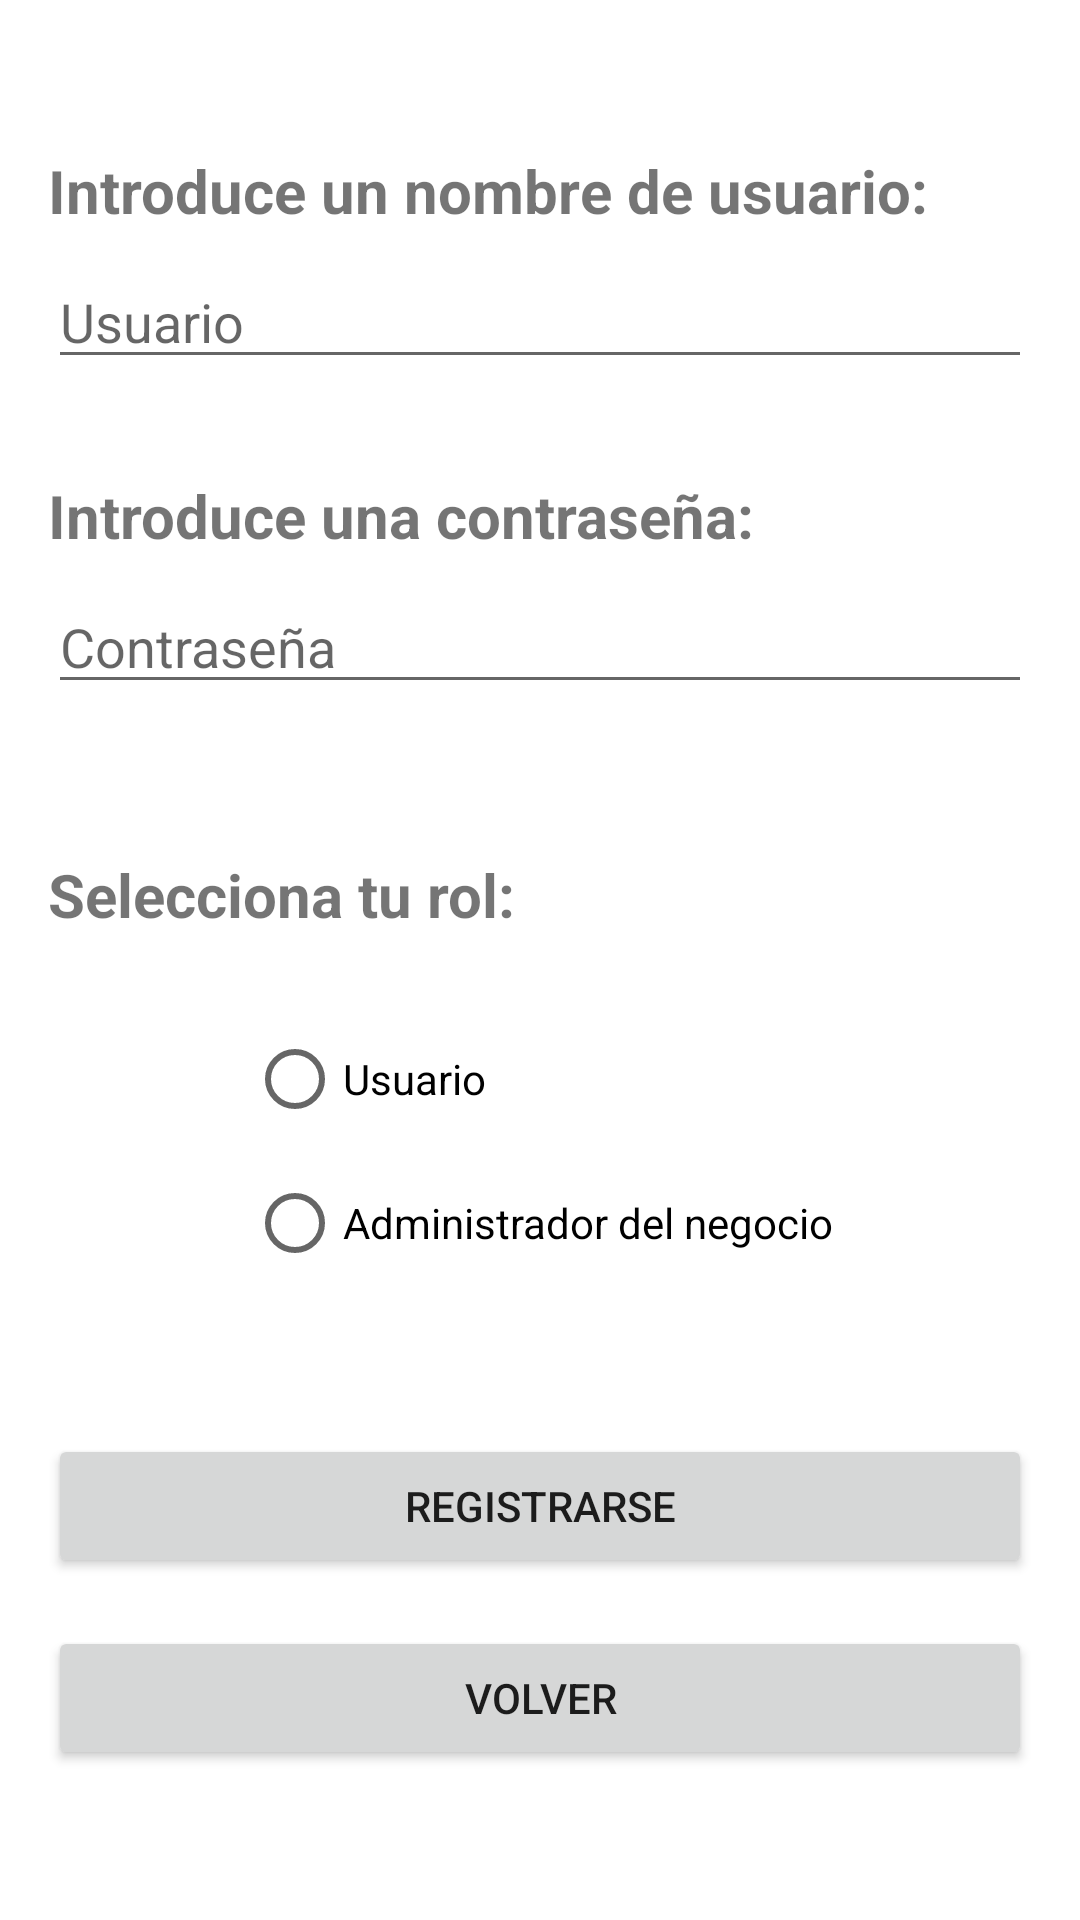

Produce the Android XML layout that renders to this screen, including the resource entries it uses.
<!-- AndroidManifest.xml: application theme Theme.ProyectoDAMGrupo8 -->
<!-- res/layout/activity_register.xml -->
<?xml version="1.0" encoding="utf-8"?>
<androidx.constraintlayout.widget.ConstraintLayout xmlns:android="http://schemas.android.com/apk/res/android"
    xmlns:app="http://schemas.android.com/apk/res-auto"
    xmlns:tools="http://schemas.android.com/tools"
    android:layout_width="match_parent"
    android:layout_height="match_parent"
    tools:context=".RegisterActivity">

    <TextView
        android:id="@+id/label1_register"
        android:layout_width="match_parent"
        android:layout_height="wrap_content"
        android:layout_marginStart="16dp"
        android:layout_marginLeft="16dp"
        android:layout_marginTop="50dp"
        android:layout_marginEnd="16dp"
        android:layout_marginRight="16dp"
        android:text="Introduce un nombre de usuario:"
        android:textSize="20sp"
        android:textStyle="bold"
        app:layout_constraintEnd_toEndOf="parent"
        app:layout_constraintHorizontal_bias="0.0"
        app:layout_constraintStart_toStartOf="parent"
        app:layout_constraintTop_toTopOf="parent" />

    <EditText
        android:id="@+id/textPass_register"
        android:layout_width="match_parent"
        android:layout_height="wrap_content"
        android:layout_marginStart="16dp"
        android:layout_marginLeft="16dp"
        android:layout_marginTop="8dp"
        android:layout_marginEnd="16dp"
        android:layout_marginRight="16dp"
        android:ems="10"
        android:hint="Contraseña"
        android:inputType="textPassword"
        app:layout_constraintEnd_toEndOf="parent"
        app:layout_constraintStart_toStartOf="parent"
        app:layout_constraintTop_toBottomOf="@+id/label2_register" />

    <TextView
        android:id="@+id/label3_register"
        android:layout_width="match_parent"
        android:layout_height="wrap_content"
        android:layout_marginStart="16dp"
        android:layout_marginLeft="16dp"
        android:layout_marginTop="50dp"
        android:layout_marginEnd="16dp"
        android:layout_marginRight="16dp"
        android:text="Selecciona tu rol:"
        android:textSize="20sp"
        android:textStyle="bold"
        app:layout_constraintEnd_toEndOf="parent"
        app:layout_constraintStart_toStartOf="parent"
        app:layout_constraintTop_toBottomOf="@+id/textPass_register" />

    <EditText
        android:id="@+id/textUser_register"
        android:layout_width="match_parent"
        android:layout_height="wrap_content"
        android:layout_marginStart="16dp"
        android:layout_marginLeft="16dp"
        android:layout_marginTop="8dp"
        android:layout_marginEnd="16dp"
        android:layout_marginRight="16dp"
        android:ems="10"
        android:hint="Usuario"
        android:inputType="textPersonName"
        app:layout_constraintEnd_toEndOf="parent"
        app:layout_constraintStart_toStartOf="parent"
        app:layout_constraintTop_toBottomOf="@+id/label1_register" />

    <TextView
        android:id="@+id/label2_register"
        android:layout_width="match_parent"
        android:layout_height="wrap_content"
        android:layout_marginStart="16dp"
        android:layout_marginLeft="16dp"
        android:layout_marginTop="32dp"
        android:layout_marginEnd="16dp"
        android:layout_marginRight="16dp"
        android:text="Introduce una contraseña:"
        android:textSize="20sp"
        android:textStyle="bold"
        app:layout_constraintEnd_toEndOf="parent"
        app:layout_constraintStart_toStartOf="parent"
        app:layout_constraintTop_toBottomOf="@+id/textUser_register" />

    <RadioGroup
        android:id="@+id/radioGroup_register"
        android:layout_width="wrap_content"
        android:layout_height="wrap_content"
        android:layout_marginStart="16dp"
        android:layout_marginLeft="16dp"
        android:layout_marginTop="24dp"
        android:layout_marginEnd="16dp"
        android:layout_marginRight="16dp"
        app:layout_constraintEnd_toEndOf="parent"
        app:layout_constraintStart_toStartOf="parent"
        app:layout_constraintTop_toBottomOf="@+id/label3_register">

        <RadioButton
            android:id="@+id/radioUser_register"
            android:layout_width="match_parent"
            android:layout_height="wrap_content"
            android:text="Usuario" />

        <RadioButton
            android:id="@+id/radioAdmin_register"
            android:layout_width="match_parent"
            android:layout_height="wrap_content"
            android:text="Administrador del negocio" />

    </RadioGroup>

    <Button
        android:id="@+id/button1_register"
        android:layout_width="match_parent"
        android:layout_height="wrap_content"
        android:layout_marginStart="16dp"
        android:layout_marginLeft="16dp"
        android:layout_marginEnd="16dp"
        android:layout_marginRight="16dp"
        android:layout_marginBottom="16dp"
        android:text="Registrarse"
        app:layout_constraintBottom_toTopOf="@+id/button2_register"
        app:layout_constraintEnd_toEndOf="parent"
        app:layout_constraintStart_toStartOf="parent" />

    <Button
        android:id="@+id/button2_register"
        android:layout_width="match_parent"
        android:layout_height="wrap_content"
        android:layout_marginStart="16dp"
        android:layout_marginLeft="16dp"
        android:layout_marginEnd="16dp"
        android:layout_marginRight="16dp"
        android:layout_marginBottom="50dp"
        android:text="Volver"
        app:layout_constraintBottom_toBottomOf="parent"
        app:layout_constraintEnd_toEndOf="parent"
        app:layout_constraintHorizontal_bias="0.0"
        app:layout_constraintStart_toStartOf="parent" />

</androidx.constraintlayout.widget.ConstraintLayout>
<!-- resources referenced by this layout -->
<resources>
  <style name="Theme.ProyectoDAMGrupo8" parent="Theme.MaterialComponents.DayNight.DarkActionBar">
          
          <item name="colorPrimary">@color/purple_500</item>
          <item name="colorPrimaryVariant">@color/purple_700</item>
          <item name="colorOnPrimary">@color/white</item>
          
          <item name="colorSecondary">@color/teal_200</item>
          <item name="colorSecondaryVariant">@color/teal_700</item>
          <item name="colorOnSecondary">@color/black</item>
          
          <item name="android:statusBarColor" tools:targetApi="l">?attr/colorPrimaryVariant</item>
          
      </style>
  <!-- not gathered from this repository: default colours our renderer supplied (Android Studio template values) -->
  <color name="purple_500">#FF6200EE</color>
  <color name="purple_700">#FF3700B3</color>
  <color name="teal_200">#FF03DAC5</color>
  <color name="teal_700">#FF018786</color>
  <color name="black">#FF000000</color>
  <color name="white">#FFFFFFFF</color>
</resources>
